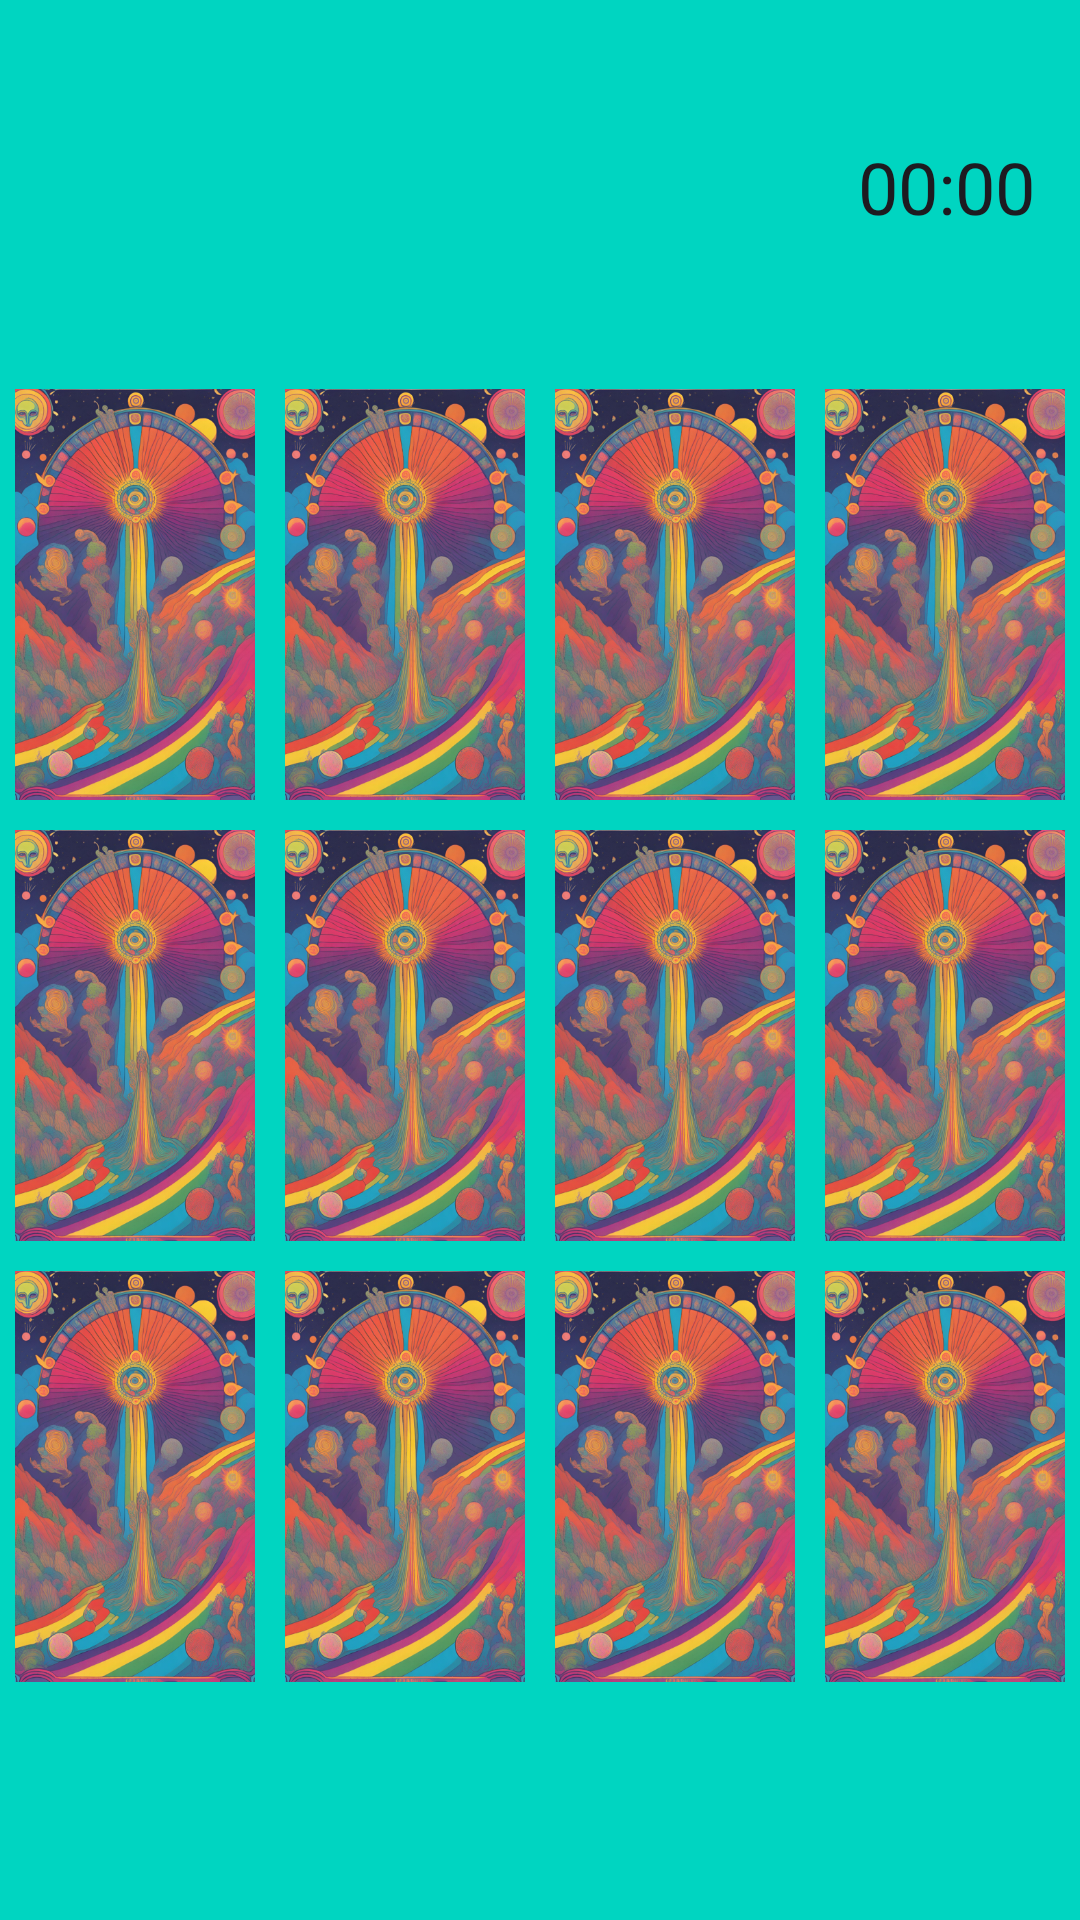

The Android layout XML behind this screen, and the referenced resources:
<!-- AndroidManifest.xml: application theme Theme.MemoryTron -->
<!-- res/layout/activity_juego.xml -->
<?xml version="1.0" encoding="utf-8"?>
<androidx.constraintlayout.widget.ConstraintLayout xmlns:android="http://schemas.android.com/apk/res/android"
    xmlns:app="http://schemas.android.com/apk/res-auto"
    xmlns:tools="http://schemas.android.com/tools"
    android:layout_width="match_parent"
    android:layout_height="match_parent"
    tools:context=".Juego"
    android:background="@color/gray"
    android:id="@+id/juego"
    >

    <androidx.constraintlayout.widget.ConstraintLayout
        android:id="@+id/vidas"
        android:layout_width="wrap_content"
        android:layout_height="wrap_content"
        app:layout_constraintTop_toTopOf="parent"
        app:layout_constraintStart_toStartOf="parent"
        app:layout_constraintBottom_toTopOf="@+id/fila1">

        <ImageView
            android:id="@+id/cora1"
            android:layout_width="@dimen/heart_size"
            android:layout_height="@dimen/heart_size"
            android:src="@drawable/cora"
            android:adjustViewBounds="true"
            app:layout_constraintStart_toStartOf="parent"
            app:layout_constraintEnd_toStartOf="@+id/cora2"
            app:layout_constraintTop_toTopOf="parent"
            app:layout_constraintBottom_toBottomOf="parent"
            android:layout_margin="@dimen/margen_corazones"
            />

        <ImageView
            android:id="@+id/cora2"
            android:layout_width="@dimen/heart_size"
            android:layout_height="@dimen/heart_size"
            android:src="@drawable/cora"
            android:adjustViewBounds="true"
            app:layout_constraintStart_toEndOf="@+id/cora1"
            app:layout_constraintTop_toTopOf="parent"
            app:layout_constraintBottom_toBottomOf="parent"
            app:layout_constraintEnd_toStartOf="@+id/cora3"
            android:layout_margin="@dimen/margen_corazones"
            />

        <ImageView
            android:id="@+id/cora3"
            android:layout_width="@dimen/heart_size"
            android:layout_height="@dimen/heart_size"
            android:src="@drawable/cora"
            android:adjustViewBounds="true"
            app:layout_constraintStart_toEndOf="@+id/cora2"
            app:layout_constraintTop_toTopOf="parent"
            app:layout_constraintBottom_toBottomOf="parent"
            app:layout_constraintEnd_toStartOf="@+id/cora4"
            android:layout_margin="@dimen/margen_corazones"
            />

        <ImageView
            android:id="@+id/cora4"
            android:layout_width="@dimen/heart_size"
            android:layout_height="@dimen/heart_size"
            android:src="@drawable/cora"
            android:adjustViewBounds="true"
            app:layout_constraintStart_toEndOf="@+id/cora3"
            app:layout_constraintTop_toTopOf="parent"
            app:layout_constraintBottom_toBottomOf="parent"
            app:layout_constraintEnd_toStartOf="@id/cora5"
            android:layout_margin="@dimen/margen_corazones"
            />

        <ImageView
            android:id="@+id/cora5"
            android:layout_width="@dimen/heart_size"
            android:layout_height="@dimen/heart_size"
            android:src="@drawable/cora"
            android:adjustViewBounds="true"
            app:layout_constraintStart_toEndOf="@id/cora4"
            app:layout_constraintTop_toTopOf="parent"
            app:layout_constraintBottom_toBottomOf="parent"
            app:layout_constraintEnd_toEndOf="parent"
            android:layout_margin="@dimen/margen_corazones"
            />

        </androidx.constraintlayout.widget.ConstraintLayout>

    <LinearLayout
        android:id="@+id/fila1"
        android:layout_width="match_parent"
        android:layout_height="wrap_content"
        android:orientation="horizontal"
        app:layout_constraintBottom_toTopOf="@id/fila2"
        >

        <ImageView
            android:id="@+id/c1"
            android:layout_width="wrap_content"
            android:layout_height="wrap_content"
            android:layout_margin="@dimen/margen_cartas"
            android:layout_weight="1"
            android:adjustViewBounds="true"
            android:onClick="click"
            android:src="@drawable/trasera"
            tools:ignore="SpeakableTextPresentCheck" />

        <ImageView
            android:id="@+id/c2"
            android:layout_width="wrap_content"
            android:layout_height="wrap_content"
            android:layout_margin="@dimen/margen_cartas"
            android:layout_weight="1"
            android:adjustViewBounds="true"
            android:onClick="click"
            android:src="@drawable/trasera"
            tools:ignore="SpeakableTextPresentCheck" />

        <ImageView
            android:id="@+id/c3"
            android:layout_width="wrap_content"
            android:layout_height="wrap_content"
            android:layout_margin="@dimen/margen_cartas"
            android:layout_weight="1"
            android:adjustViewBounds="true"
            android:onClick="click"
            android:src="@drawable/trasera"
            tools:ignore="SpeakableTextPresentCheck" />

        <ImageView
            android:id="@+id/c4"
            android:layout_width="wrap_content"
            android:layout_height="wrap_content"
            android:layout_margin="@dimen/margen_cartas"
            android:layout_weight="1"
            android:adjustViewBounds="true"
            android:onClick="click"
            android:src="@drawable/trasera"
            tools:ignore="SpeakableTextPresentCheck" />

    </LinearLayout>

    <LinearLayout
        android:id="@+id/fila2"
        android:layout_width="match_parent"
        android:layout_height="wrap_content"
        android:orientation="horizontal"
        app:layout_constraintBottom_toTopOf="@+id/restart"
        app:layout_constraintTop_toBottomOf="@+id/vidas"
        >

        <ImageView
            android:id="@+id/c9"
            android:layout_width="wrap_content"
            android:layout_height="wrap_content"
            android:layout_margin="@dimen/margen_cartas"
            android:layout_weight="1"
            android:adjustViewBounds="true"
            android:onClick="click"
            android:src="@drawable/trasera"
            tools:ignore="SpeakableTextPresentCheck" />

        <ImageView
            android:id="@+id/c10"
            android:layout_width="wrap_content"
            android:layout_height="wrap_content"
            android:layout_margin="@dimen/margen_cartas"
            android:layout_weight="1"
            android:adjustViewBounds="true"
            android:onClick="click"
            android:src="@drawable/trasera"
            tools:ignore="SpeakableTextPresentCheck" />

        <ImageView
            android:id="@+id/c11"
            android:layout_width="wrap_content"
            android:layout_height="wrap_content"
            android:layout_margin="@dimen/margen_cartas"
            android:layout_weight="1"
            android:adjustViewBounds="true"
            android:onClick="click"
            android:src="@drawable/trasera"
            tools:ignore="SpeakableTextPresentCheck" />

        <ImageView
            android:id="@+id/c12"
            android:layout_width="wrap_content"
            android:layout_height="wrap_content"
            android:layout_margin="@dimen/margen_cartas"
            android:layout_weight="1"
            android:adjustViewBounds="true"
            android:onClick="click"
            android:src="@drawable/trasera"
            tools:ignore="SpeakableTextPresentCheck" />

    </LinearLayout>

    <LinearLayout
        android:id="@+id/fila3"
        android:layout_width="match_parent"
        android:layout_height="wrap_content"
        android:orientation="horizontal"
        app:layout_constraintTop_toBottomOf="@+id/fila2">

        <ImageView
            android:id="@+id/c5"
            android:layout_width="wrap_content"
            android:layout_height="wrap_content"
            android:layout_margin="@dimen/margen_cartas"
            android:layout_weight="1"
            android:adjustViewBounds="true"
            android:onClick="click"
            android:src="@drawable/trasera"
            tools:ignore="SpeakableTextPresentCheck" />

        <ImageView
            android:id="@+id/c6"
            android:layout_width="wrap_content"
            android:layout_height="wrap_content"
            android:layout_margin="@dimen/margen_cartas"
            android:layout_weight="1"
            android:adjustViewBounds="true"
            android:onClick="click"
            android:src="@drawable/trasera"
            tools:ignore="SpeakableTextPresentCheck" />

        <ImageView
            android:id="@+id/c7"
            android:layout_width="wrap_content"
            android:layout_height="wrap_content"
            android:layout_margin="@dimen/margen_cartas"
            android:layout_weight="1"
            android:adjustViewBounds="true"
            android:onClick="click"
            android:src="@drawable/trasera"
            tools:ignore="SpeakableTextPresentCheck" />

        <ImageView
            android:id="@+id/c8"
            android:layout_width="wrap_content"
            android:layout_height="wrap_content"
            android:layout_margin="@dimen/margen_cartas"
            android:layout_weight="1"
            android:adjustViewBounds="true"
            android:onClick="click"
            android:src="@drawable/trasera"
            tools:ignore="SpeakableTextPresentCheck" />

    </LinearLayout>

    <androidx.cardview.widget.CardView
        android:id="@+id/card"
        android:layout_width="match_parent"
        android:layout_height="wrap_content"
        app:cardCornerRadius="10dp"
        android:layout_marginHorizontal="20dp"
        app:layout_constraintTop_toTopOf="parent"
        app:layout_constraintBottom_toBottomOf="parent"
        android:visibility="gone"
        >

        <TextView
            android:id="@+id/textView"
            android:layout_width="match_parent"
            android:layout_height="wrap_content"
            android:padding="@dimen/padding_texto"
            android:text="@string/derrota"
            android:textSize="15sp"
            android:gravity="center"
            android:textColor="@color/white"
            android:background="@color/black2"/>

    </androidx.cardview.widget.CardView>


    <Button
        android:id="@+id/restart"
        android:layout_width="match_parent"
        android:layout_height="@dimen/ancho_boton"
        android:text="@string/texto_boton"
        android:textSize="@dimen/tamaño_texto"
        app:layout_constraintTop_toBottomOf="@+id/fila3"
        app:layout_constraintStart_toStartOf="parent"
        app:layout_constraintEnd_toEndOf="parent"
        app:layout_constraintBottom_toBottomOf="parent"
        android:layout_marginHorizontal="@dimen/margen_boton"
        android:backgroundTint="@color/black"
        android:visibility="gone"
        />

    <Chronometer
        android:id="@+id/chronometer"
        android:layout_width="wrap_content"
        android:layout_height="wrap_content"
        android:textSize="@dimen/size_crono"
        android:layout_gravity="center"
        app:layout_constraintEnd_toEndOf="parent"
        app:layout_constraintTop_toTopOf="parent"
        app:layout_constraintBottom_toTopOf="@+id/fila1"
        android:layout_marginEnd="@dimen/margen_crono"
         />

</androidx.constraintlayout.widget.ConstraintLayout>
<!-- resources referenced by this layout -->
<resources>
  <color name="black">#FF000000</color>
  <color name="black2">#2E2E2E</color>
  <color name="gray">#00D5C1</color>
  <color name="white">#FFFFFFFF</color>
  <dimen name="ancho_boton">40dp</dimen>
  <dimen name="heart_size">30dp</dimen>
  <dimen name="margen_boton">50dp</dimen>
  <dimen name="margen_cartas">5dp</dimen>
  <dimen name="margen_corazones">10dp</dimen>
  <dimen name="margen_crono">15dp</dimen>
  <dimen name="padding_texto">10dp</dimen>
  <dimen name="size_crono">24sp</dimen>
  <!-- drawable trasera: png bitmap (drawable, 436178 bytes) -->
  <string name="derrota">Lamento comunicarle que es usted un perdedor... Sigue practicando</string>
  <string name="texto_boton">Reiniciar</string>
  <style name="Theme.MemoryTron" parent="Base.Theme.MemoryTron" />
  <style name="Base.Theme.MemoryTron" parent="Theme.Material3.DayNight.NoActionBar">
          
          <item name="colorPrimary">@color/black</item>
      </style>
</resources>
